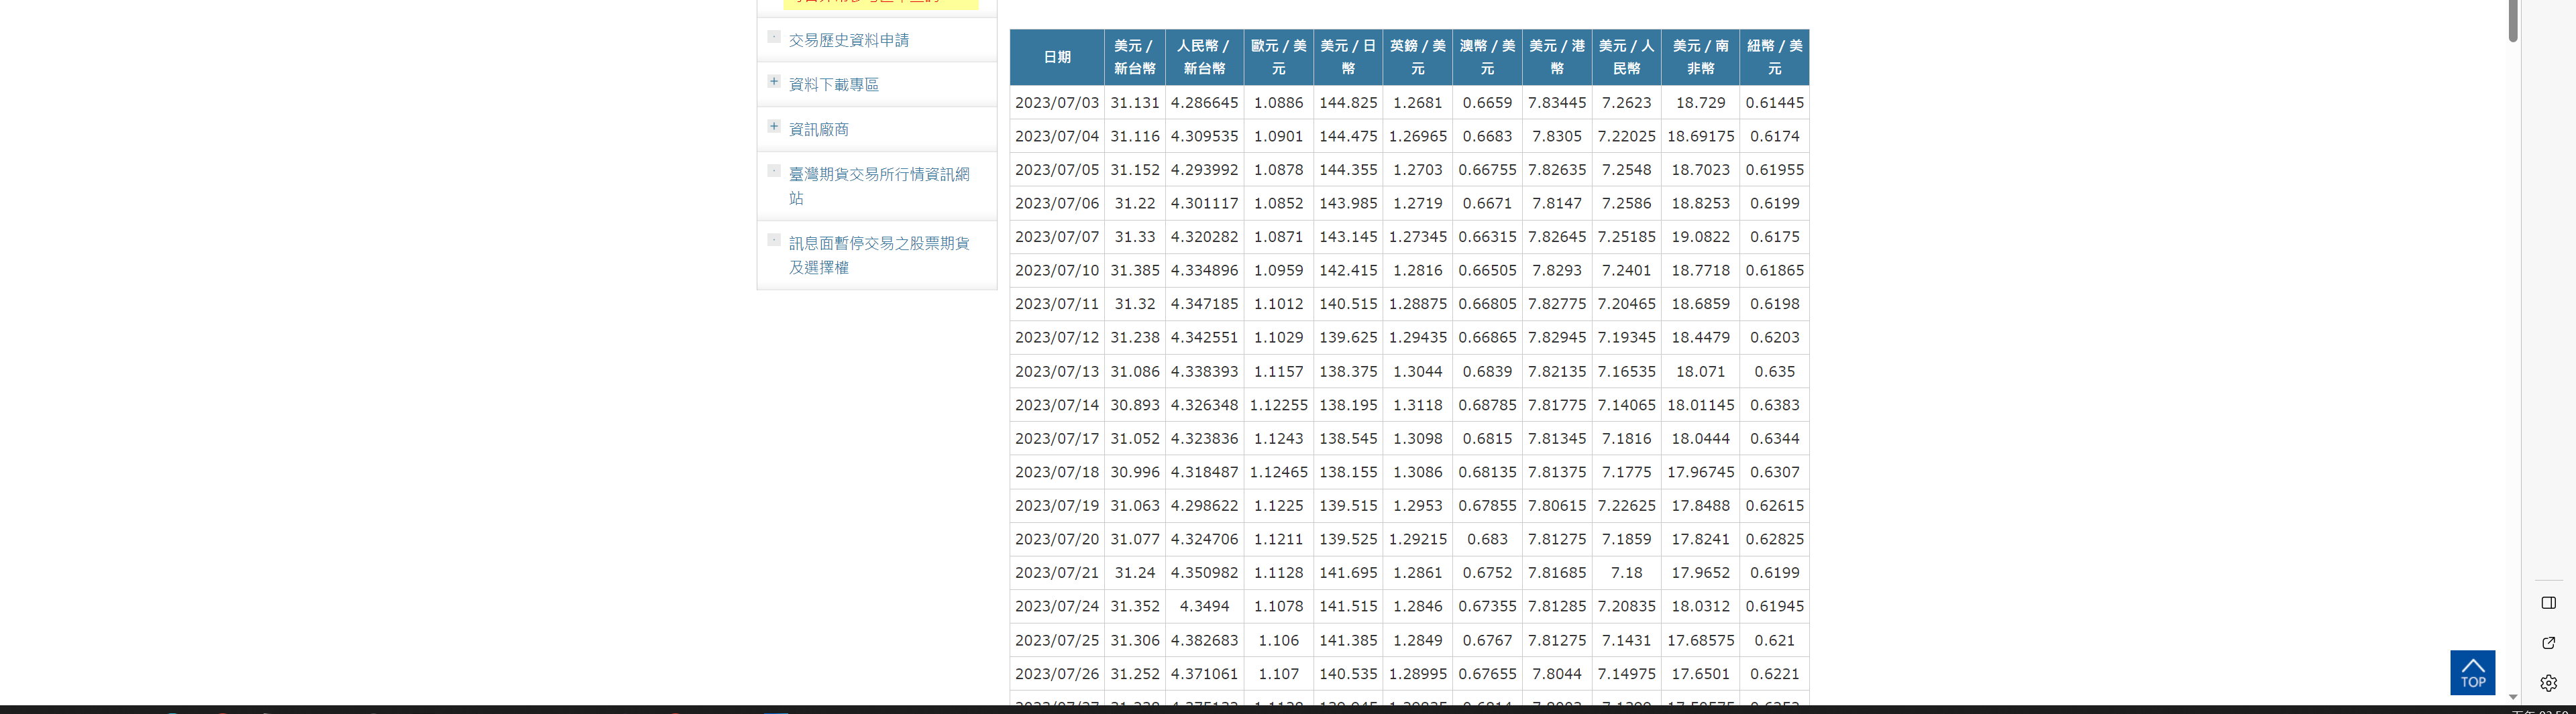
Workflow: Main

Step 1: get-text from the table in window '臺灣期貨交易所-交易資訊-每日外幣參考匯率查詢' (msedge.exe)
